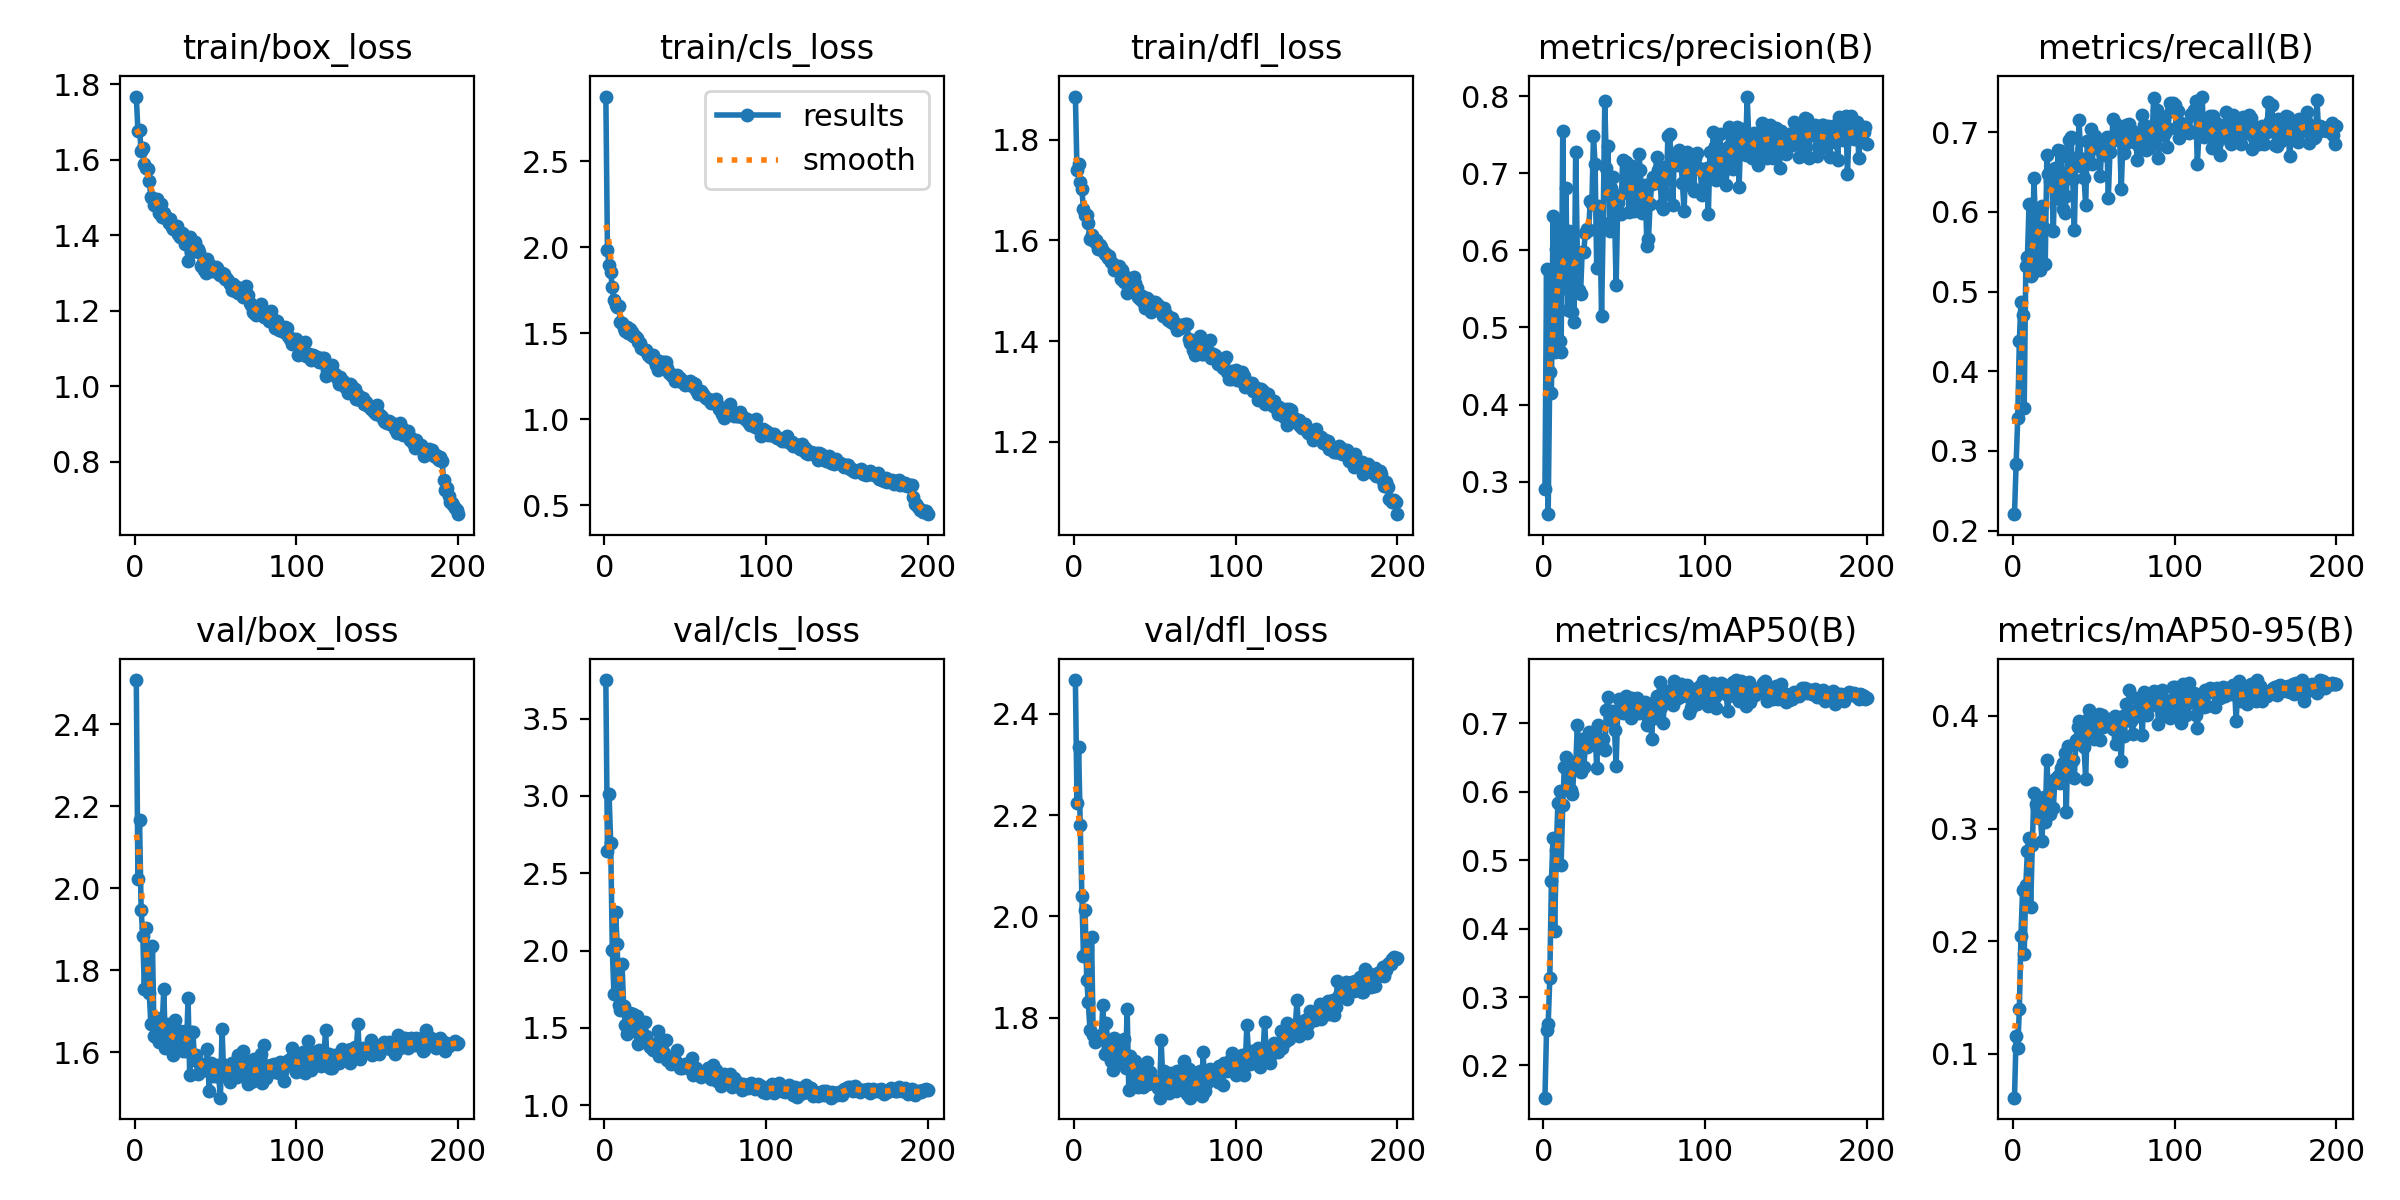

Data behind this chart, as committed beside it:
epoch, train/box_loss, train/cls_loss, train/dfl_loss, metrics/precision(B), metrics/recall(B), metrics/mAP50(B), metrics/mAP50-95(B), val/box_loss, val/cls_loss, val/dfl_loss, lr/pg0, lr/pg1, lr/pg2
1, 1.767, 2.875, 1.886, 0.29, 0.2207, 0.1529, 0.06114, 2.507, 3.75, 2.467, 0.0003289, 0.0003289, 0.0003289
2, 1.677, 1.981, 1.739, 0.5757, 0.2835, 0.252, 0.1161, 2.023, 2.646, 2.224, 0.0006589, 0.0006589, 0.0006589
3, 1.68, 1.894, 1.753, 0.2578, 0.3408, 0.261, 0.1049, 2.167, 3.012, 2.335, 0.0009857, 0.0009857, 0.0009857
4, 1.625, 1.853, 1.715, 0.4421, 0.438, 0.3271, 0.1395, 1.947, 2.696, 2.18, 0.0009851, 0.0009851, 0.0009851
5, 1.631, 1.766, 1.702, 0.415, 0.4872, 0.4689, 0.205, 1.884, 2.004, 2.041, 0.0009802, 0.0009802, 0.0009802
6, 1.589, 1.694, 1.662, 0.6446, 0.4709, 0.5329, 0.2455, 1.755, 1.722, 1.921, 0.0009752, 0.0009752, 0.0009752
7, 1.578, 1.666, 1.651, 0.4675, 0.3538, 0.3958, 0.1888, 1.903, 2.25, 2.012, 0.0009703, 0.0009703, 0.0009703
8, 1.576, 1.652, 1.651, 0.6021, 0.5324, 0.5144, 0.2499, 1.774, 2.04, 1.875, 0.0009654, 0.0009654, 0.0009654
9, 1.544, 1.658, 1.634, 0.6381, 0.5438, 0.5838, 0.28, 1.744, 1.645, 1.83, 0.0009604, 0.0009604, 0.0009604
10, 1.502, 1.564, 1.603, 0.4823, 0.6095, 0.6016, 0.2916, 1.669, 1.614, 1.776, 0.0009555, 0.0009555, 0.0009555
11, 1.498, 1.56, 1.61, 0.4687, 0.5194, 0.493, 0.2301, 1.858, 1.916, 1.96, 0.0009505, 0.0009505, 0.0009505
12, 1.48, 1.53, 1.601, 0.7545, 0.5224, 0.5801, 0.2851, 1.639, 1.642, 1.766, 0.0009455, 0.0009455, 0.0009455
13, 1.481, 1.514, 1.597, 0.551, 0.6428, 0.6364, 0.3318, 1.638, 1.517, 1.753, 0.0009406, 0.0009406, 0.0009406
14, 1.495, 1.534, 1.601, 0.6805, 0.5848, 0.6512, 0.3214, 1.684, 1.458, 1.753, 0.0009357, 0.0009357, 0.0009357
15, 1.46, 1.502, 1.584, 0.5227, 0.5402, 0.617, 0.3178, 1.625, 1.498, 1.759, 0.0009307, 0.0009307, 0.0009307
16, 1.483, 1.525, 1.591, 0.6251, 0.5963, 0.6325, 0.3092, 1.66, 1.595, 1.761, 0.0009258, 0.0009258, 0.0009258
17, 1.449, 1.506, 1.587, 0.5685, 0.5267, 0.6021, 0.3112, 1.664, 1.552, 1.766, 0.0009208, 0.0009208, 0.0009208
18, 1.458, 1.482, 1.578, 0.5199, 0.6075, 0.5964, 0.2886, 1.755, 1.589, 1.825, 0.0009158, 0.0009158, 0.0009158
19, 1.444, 1.483, 1.574, 0.5068, 0.5791, 0.6368, 0.3278, 1.61, 1.48, 1.728, 0.0009109, 0.0009109, 0.0009109
20, 1.445, 1.473, 1.573, 0.7274, 0.5343, 0.6353, 0.3055, 1.67, 1.575, 1.789, 0.0009059, 0.0009059, 0.0009059
21, 1.432, 1.449, 1.566, 0.5975, 0.6711, 0.6974, 0.3607, 1.634, 1.396, 1.751, 0.000901, 0.000901, 0.000901
22, 1.442, 1.442, 1.569, 0.5486, 0.6479, 0.6483, 0.3286, 1.652, 1.445, 1.731, 0.0008961, 0.0008961, 0.0008961
23, 1.422, 1.413, 1.557, 0.543, 0.6385, 0.629, 0.3133, 1.622, 1.487, 1.714, 0.0008911, 0.0008911, 0.0008911
24, 1.417, 1.41, 1.553, 0.5974, 0.6465, 0.6764, 0.3391, 1.592, 1.43, 1.696, 0.0008862, 0.0008862, 0.0008862
25, 1.416, 1.405, 1.541, 0.5983, 0.5759, 0.6364, 0.3183, 1.679, 1.54, 1.76, 0.0008812, 0.0008812, 0.0008812
26, 1.425, 1.405, 1.545, 0.6228, 0.6548, 0.6662, 0.3438, 1.613, 1.444, 1.744, 0.0008762, 0.0008762, 0.0008762
27, 1.403, 1.375, 1.548, 0.627, 0.6347, 0.665, 0.3421, 1.627, 1.396, 1.757, 0.0008713, 0.0008713, 0.0008713
28, 1.395, 1.359, 1.548, 0.6261, 0.678, 0.6867, 0.3465, 1.651, 1.378, 1.722, 0.0008663, 0.0008663, 0.0008663
29, 1.405, 1.374, 1.523, 0.6633, 0.6156, 0.6842, 0.3403, 1.647, 1.387, 1.723, 0.0008614, 0.0008614, 0.0008614
30, 1.405, 1.374, 1.542, 0.6597, 0.6759, 0.6845, 0.3538, 1.604, 1.355, 1.713, 0.0008565, 0.0008565, 0.0008565
31, 1.377, 1.342, 1.518, 0.7484, 0.6032, 0.6704, 0.3583, 1.653, 1.397, 1.758, 0.0008515, 0.0008515, 0.0008515
32, 1.386, 1.318, 1.528, 0.7114, 0.5983, 0.6881, 0.367, 1.603, 1.364, 1.701, 0.0008465, 0.0008465, 0.0008465
33, 1.333, 1.284, 1.495, 0.5765, 0.6196, 0.6349, 0.3144, 1.733, 1.477, 1.817, 0.0008416, 0.0008416, 0.0008416
34, 1.394, 1.339, 1.513, 0.657, 0.6686, 0.6975, 0.3734, 1.545, 1.321, 1.656, 0.0008366, 0.0008366, 0.0008366
35, 1.356, 1.324, 1.522, 0.6333, 0.6902, 0.6684, 0.3504, 1.649, 1.359, 1.725, 0.0008317, 0.0008317, 0.0008317
36, 1.371, 1.316, 1.517, 0.5152, 0.6934, 0.6679, 0.3467, 1.649, 1.359, 1.71, 0.0008268, 0.0008268, 0.0008268
37, 1.383, 1.332, 1.527, 0.6353, 0.6418, 0.6764, 0.3604, 1.581, 1.337, 1.691, 0.0008218, 0.0008218, 0.0008218
38, 1.357, 1.33, 1.514, 0.7936, 0.5773, 0.6607, 0.3452, 1.593, 1.419, 1.715, 0.0008169, 0.0008169, 0.0008169
39, 1.365, 1.297, 1.505, 0.7067, 0.6669, 0.7188, 0.3789, 1.547, 1.293, 1.668, 0.0008119, 0.0008119, 0.0008119
40, 1.356, 1.27, 1.488, 0.7357, 0.6694, 0.7379, 0.3905, 1.574, 1.295, 1.663, 0.0008069, 0.0008069, 0.0008069
41, 1.32, 1.262, 1.483, 0.6248, 0.7152, 0.7121, 0.3951, 1.565, 1.264, 1.674, 0.000802, 0.000802, 0.000802
42, 1.327, 1.253, 1.489, 0.6813, 0.6576, 0.7049, 0.3754, 1.563, 1.303, 1.694, 0.000797, 0.000797, 0.000797
43, 1.308, 1.246, 1.477, 0.6949, 0.6665, 0.7185, 0.391, 1.555, 1.274, 1.662, 0.0007921, 0.0007921, 0.0007921
44, 1.299, 1.219, 1.466, 0.6485, 0.6428, 0.6897, 0.3722, 1.555, 1.294, 1.672, 0.0007872, 0.0007872, 0.0007872
45, 1.338, 1.258, 1.486, 0.5548, 0.6081, 0.6383, 0.3439, 1.607, 1.359, 1.713, 0.0007822, 0.0007822, 0.0007822
46, 1.324, 1.222, 1.478, 0.6617, 0.6887, 0.7185, 0.396, 1.505, 1.262, 1.669, 0.0007772, 0.0007772, 0.0007772
47, 1.306, 1.238, 1.48, 0.6698, 0.6877, 0.735, 0.405, 1.573, 1.242, 1.692, 0.0007723, 0.0007723, 0.0007723
48, 1.307, 1.217, 1.457, 0.6466, 0.7038, 0.7239, 0.3877, 1.557, 1.24, 1.676, 0.0007673, 0.0007673, 0.0007673
49, 1.306, 1.222, 1.469, 0.7166, 0.6595, 0.7147, 0.3937, 1.542, 1.255, 1.672, 0.0007624, 0.0007624, 0.0007624
50, 1.316, 1.197, 1.477, 0.676, 0.6901, 0.716, 0.3795, 1.551, 1.266, 1.674, 0.0007575, 0.0007575, 0.0007575
51, 1.314, 1.21, 1.476, 0.714, 0.6955, 0.7402, 0.3903, 1.568, 1.248, 1.667, 0.0007525, 0.0007525, 0.0007525
52, 1.297, 1.209, 1.472, 0.6875, 0.6894, 0.7381, 0.3871, 1.539, 1.269, 1.662, 0.0007476, 0.0007476, 0.0007476
53, 1.294, 1.22, 1.465, 0.6502, 0.6794, 0.7258, 0.4017, 1.489, 1.234, 1.642, 0.0007426, 0.0007426, 0.0007426
54, 1.3, 1.192, 1.463, 0.6779, 0.6453, 0.7071, 0.3785, 1.657, 1.302, 1.755, 0.0007376, 0.0007376, 0.0007376
55, 1.297, 1.209, 1.45, 0.7092, 0.6829, 0.7364, 0.4005, 1.549, 1.196, 1.68, 0.0007327, 0.0007327, 0.0007327
56, 1.284, 1.205, 1.466, 0.6507, 0.6766, 0.7245, 0.3901, 1.567, 1.23, 1.695, 0.0007277, 0.0007277, 0.0007277
57, 1.285, 1.172, 1.454, 0.6675, 0.6708, 0.7195, 0.3976, 1.547, 1.238, 1.652, 0.0007228, 0.0007228, 0.0007228
58, 1.276, 1.147, 1.443, 0.685, 0.6942, 0.7372, 0.3954, 1.562, 1.197, 1.681, 0.0007179, 0.0007179, 0.0007179
59, 1.27, 1.161, 1.447, 0.7249, 0.6175, 0.7157, 0.392, 1.527, 1.192, 1.651, 0.0007129, 0.0007129, 0.0007129
60, 1.254, 1.164, 1.437, 0.7035, 0.675, 0.7309, 0.3973, 1.573, 1.182, 1.69, 0.000708, 0.000708, 0.000708
... 140 more rows
